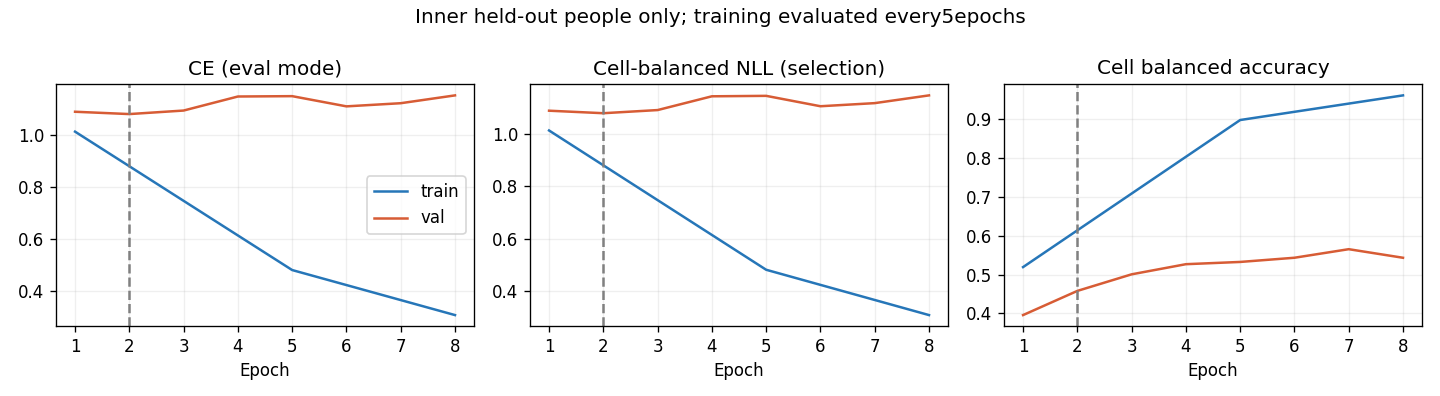

Values plotted in this chart, from the file beside it:
epoch, optimization_ce, train_ce, train_cell_nll, train_cell_ba, val_ce, val_cell_nll, val_cell_ba, raw_val_ce, raw_val_cell_nll, raw_val_cell_ba
1, 1.138, 1.013, 1.013, 0.5193, 1.09, 1.089, 0.3957, 1.09, 1.089, 0.3957
2, 1.004, , , , 1.081, 1.079, 0.4579, 1.081, 1.079, 0.4579
3, 0.8876, , , , 1.094, 1.092, 0.5007, 1.094, 1.092, 0.5007
4, 0.7696, , , , 1.148, 1.144, 0.5268, 1.148, 1.144, 0.5268
5, 0.6998, 0.4809, 0.481, 0.8981, 1.15, 1.146, 0.5325, 1.15, 1.146, 0.5325
6, 0.6487, , , , 1.11, 1.106, 0.5433, 1.11, 1.106, 0.5433
7, 0.5858, , , , 1.123, 1.118, 0.5654, 1.123, 1.118, 0.5654
8, 0.5612, 0.3078, 0.3078, 0.9616, 1.153, 1.148, 0.5433, 1.153, 1.148, 0.5433
